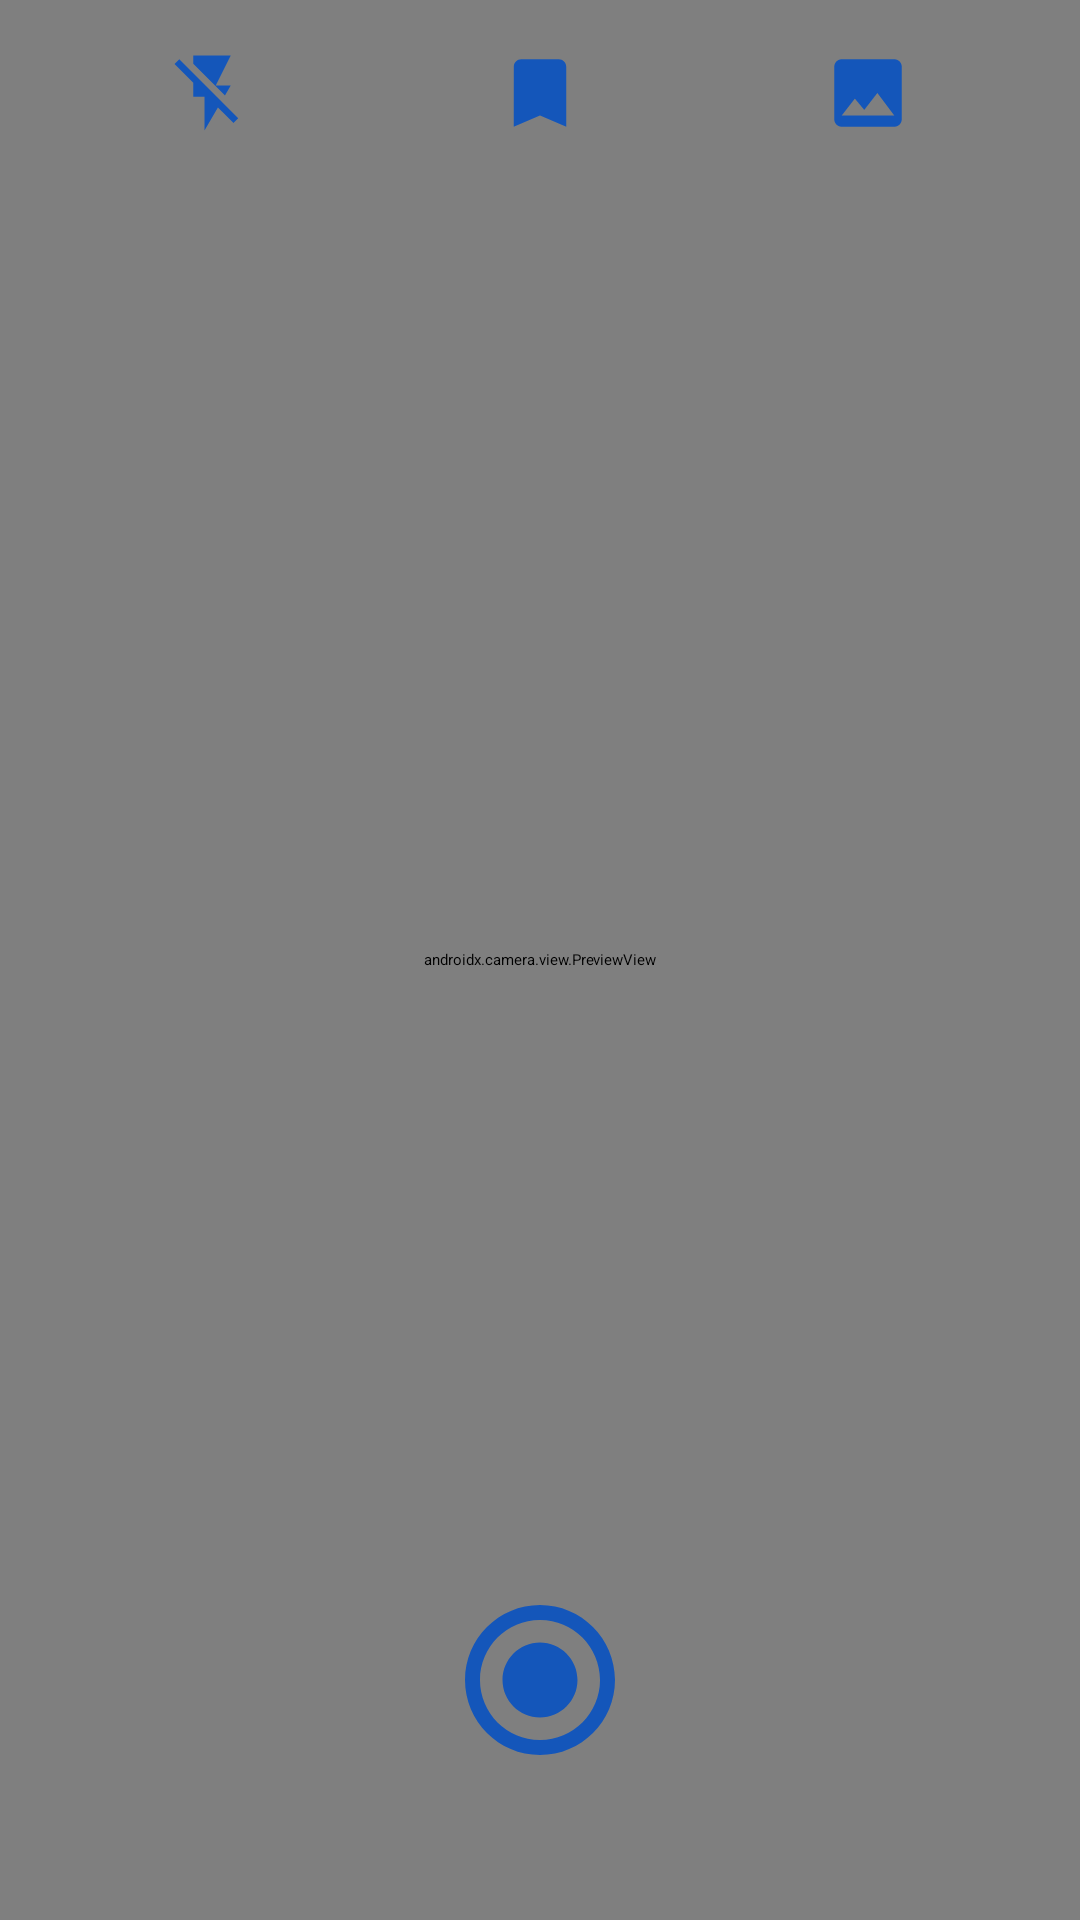

Produce the Android XML layout that renders to this screen, including the resource entries it uses.
<!-- AndroidManifest.xml: application theme Theme.Ocr -->
<!-- res/layout/fragment_home.xml -->
<?xml version="1.0" encoding="utf-8"?>
<androidx.constraintlayout.widget.ConstraintLayout xmlns:android="http://schemas.android.com/apk/res/android"
    xmlns:tools="http://schemas.android.com/tools"
    android:layout_width="match_parent"
    android:layout_height="match_parent"
    android:background="@color/dark"
    xmlns:app="http://schemas.android.com/apk/res-auto"
    tools:context=".ui.view.HomeFragment">


    <androidx.camera.view.PreviewView
        android:id="@+id/cameraView"
        android:layout_width="match_parent"
        android:layout_height="match_parent"
        app:layout_constraintBottom_toBottomOf="parent"
        app:layout_constraintDimensionRatio="7:6"
        app:layout_constraintEnd_toEndOf="parent"
        app:layout_constraintStart_toStartOf="parent"
        app:layout_constraintTop_toTopOf="parent" />

    <ImageView
        android:id="@+id/takeBtn"
        android:layout_width="60dp"
        android:layout_height="60dp"
        android:layout_margin="50dp"
        android:src="@drawable/ic_baseline_radio_button_checked_24"
        app:layout_constraintBottom_toBottomOf="parent"
        app:layout_constraintEnd_toEndOf="parent"
        app:layout_constraintStart_toStartOf="parent" />


    <LinearLayout
        android:layout_width="match_parent"
        android:layout_height="wrap_content"
        android:layout_margin="16dp"
        android:orientation="horizontal"
        app:layout_constraintEnd_toEndOf="parent"
        app:layout_constraintStart_toStartOf="parent"
        android:gravity="center"
        app:layout_constraintTop_toTopOf="parent">

        <ImageView
            android:id="@+id/flashImg"
            android:layout_width="0dp"
            android:layout_height="30dp"
            android:layout_weight="1"
            android:layout_gravity="center"
            android:src="@drawable/ic_baseline_flash_off_24" />

        <ImageView
            android:id="@+id/savedDocumentBtn"
            android:layout_width="0dp"
            android:layout_height="30dp"
            android:layout_weight="1"
            android:layout_gravity="center"
            android:src="@drawable/ic_baseline_bookmark_24" />

        <ImageView
            android:id="@+id/galleryImg"
            android:layout_width="0dp"
            android:layout_height="30dp"
            android:layout_weight="1"
            android:layout_gravity="center"
            android:src="@drawable/ic_baseline_image_24" />


    </LinearLayout>


</androidx.constraintlayout.widget.ConstraintLayout>
<!-- resources referenced by this layout -->
<resources>
  <color name="dark">#202020</color>
  <!-- drawable ic_baseline_bookmark_24 (drawable) -->
  <vector xmlns:android="http://schemas.android.com/apk/res/android"
      android:width="24dp"
      android:height="24dp"
      android:viewportWidth="24"
      android:viewportHeight="24"
      android:tint="@color/blue">
    <path
        android:fillColor="@android:color/white"
        android:pathData="M17,3H7c-1.1,0 -1.99,0.9 -1.99,2L5,21l7,-3 7,3V5c0,-1.1 -0.9,-2 -2,-2z"/>
  </vector>
  <!-- drawable ic_baseline_flash_off_24 (drawable) -->
  <vector android:height="24dp" android:tint="@color/blue"
      android:viewportHeight="24" android:viewportWidth="24"
      android:width="24dp" xmlns:android="http://schemas.android.com/apk/res/android">
      <path android:fillColor="@android:color/white" android:pathData="M3.27,3L2,4.27l5,5V13h3v9l3.58,-6.14L17.73,20 19,18.73 3.27,3zM17,10h-4l4,-8H7v2.18l8.46,8.46L17,10z"/>
  </vector>
  <!-- drawable ic_baseline_image_24 (drawable) -->
  <vector xmlns:android="http://schemas.android.com/apk/res/android"
      android:width="24dp"
      android:height="24dp"
      android:viewportWidth="24"
      android:viewportHeight="24"
      android:tint="@color/blue">
    <path
        android:fillColor="@android:color/white"
        android:pathData="M21,19V5c0,-1.1 -0.9,-2 -2,-2H5c-1.1,0 -2,0.9 -2,2v14c0,1.1 0.9,2 2,2h14c1.1,0 2,-0.9 2,-2zM8.5,13.5l2.5,3.01L14.5,12l4.5,6H5l3.5,-4.5z"/>
  </vector>
  <!-- drawable ic_baseline_radio_button_checked_24 (drawable) -->
  <vector xmlns:android="http://schemas.android.com/apk/res/android"
      android:width="24dp"
      android:height="24dp"
      android:viewportWidth="24"
      android:viewportHeight="24"
      android:tint="@color/blue">
    <path
        android:fillColor="@android:color/white"
        android:pathData="M12,7c-2.76,0 -5,2.24 -5,5s2.24,5 5,5 5,-2.24 5,-5 -2.24,-5 -5,-5zM12,2C6.48,2 2,6.48 2,12s4.48,10 10,10 10,-4.48 10,-10S17.52,2 12,2zM12,20c-4.42,0 -8,-3.58 -8,-8s3.58,-8 8,-8 8,3.58 8,8 -3.58,8 -8,8z"/>
  </vector>
  <style name="Theme.Ocr" parent="Theme.MaterialComponents.DayNight.NoActionBar">
          
          <item name="colorPrimary">@color/blue</item>
          <item name="colorPrimaryVariant">@color/blue</item>
          <item name="colorOnPrimary">@color/white</item>
          
          <item name="colorSecondary">@color/teal_200</item>
          <item name="colorSecondaryVariant">@color/teal_700</item>
          <item name="colorOnSecondary">@color/black</item>
          
          <item name="android:statusBarColor" tools:targetApi="l">?attr/colorPrimaryVariant</item>
          
      </style>
  <color name="blue">#1456BA</color>
  <color name="white">#FFFFFFFF</color>
  <color name="teal_200">#FF03DAC5</color>
  <color name="teal_700">#FF018786</color>
  <color name="black">#FF000000</color>
</resources>
